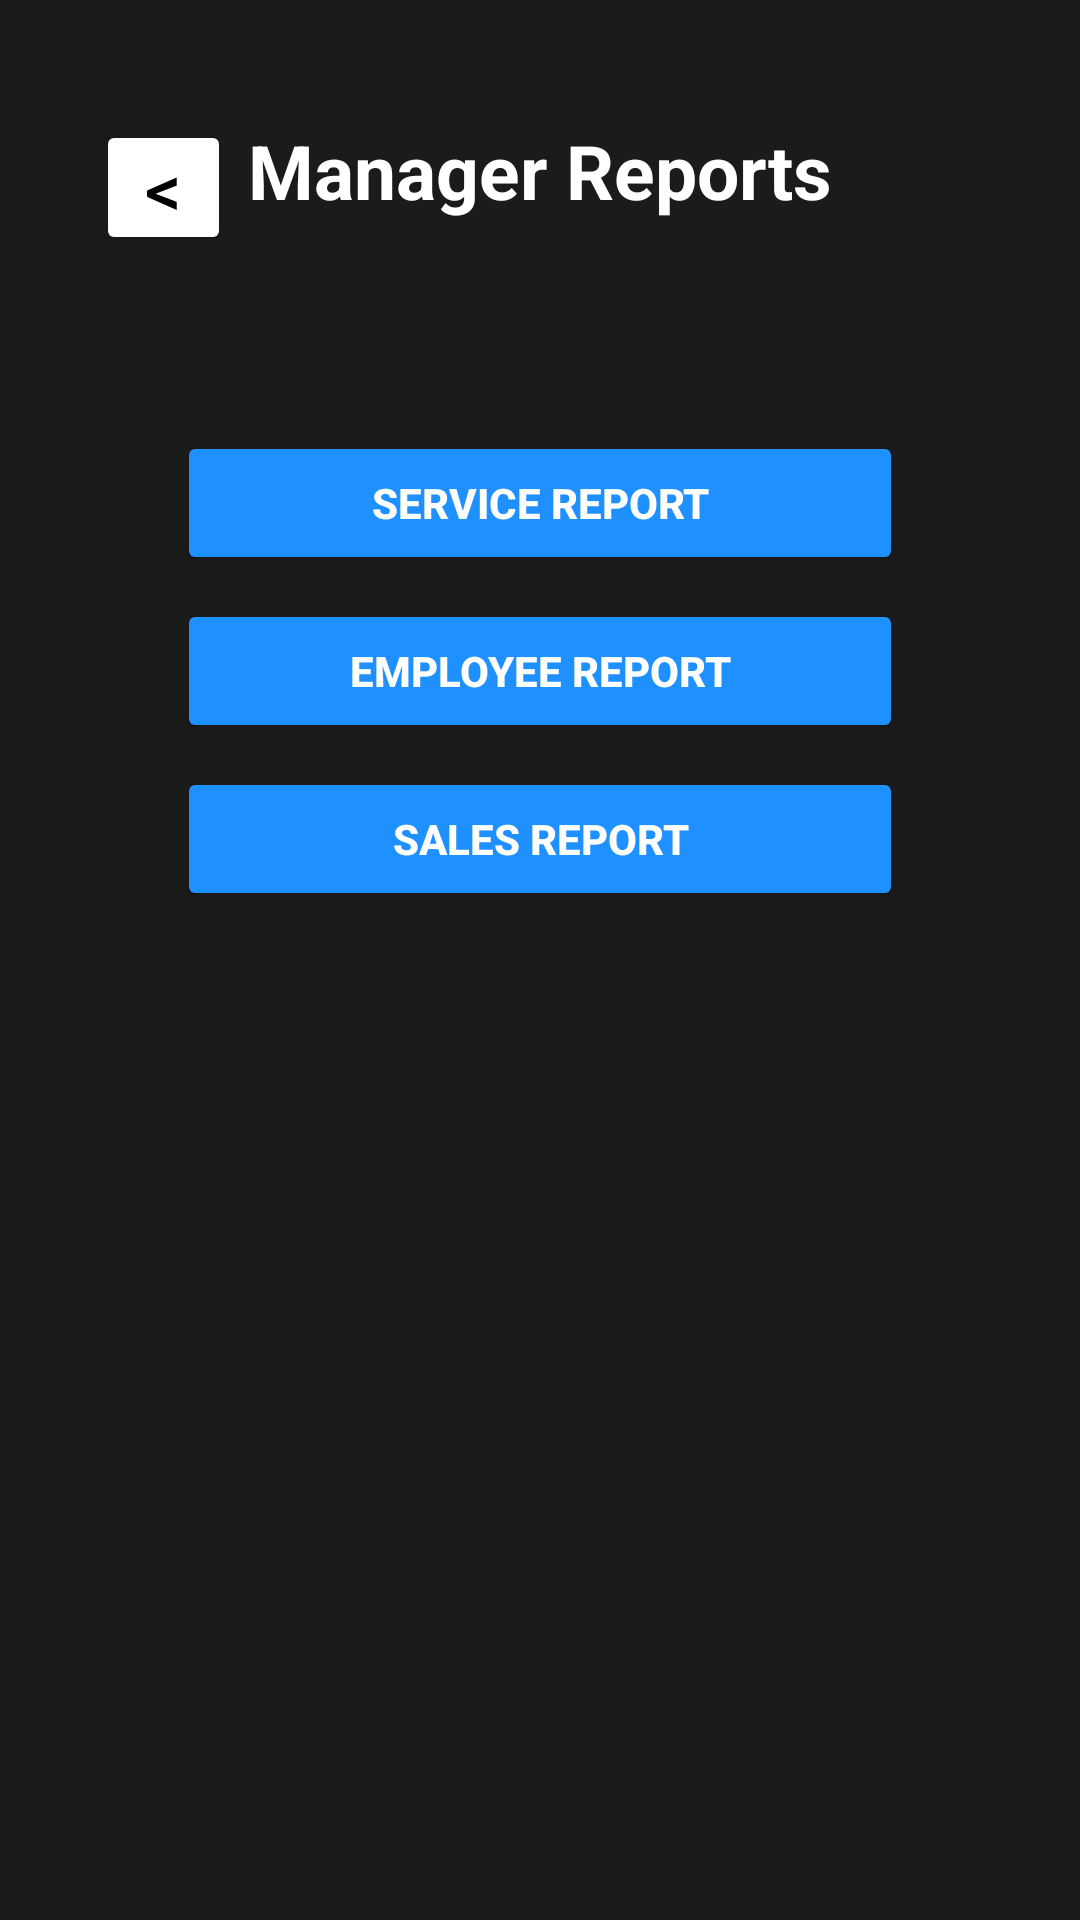

Layout XML and referenced resources for this Android screen:
<!-- AndroidManifest.xml: application theme Theme.EVMS -->
<!-- res/layout/activity_manager_reports.xml -->
<?xml version="1.0" encoding="utf-8"?>
<androidx.constraintlayout.widget.ConstraintLayout xmlns:android="http://schemas.android.com/apk/res/android"
    xmlns:app="http://schemas.android.com/apk/res-auto"
    xmlns:tools="http://schemas.android.com/tools"
    android:id="@+id/main"
    android:layout_width="match_parent"
    android:layout_height="match_parent"
    tools:context=".managerReports"
    android:padding="24dp"
    android:background="@color/background_dark">

    
    <TextView
        android:id="@+id/text_heading"
        android:layout_width="wrap_content"
        android:layout_height="wrap_content"
        android:text="Manager Reports"
        android:textColor="@color/text_secondary"
        android:textSize="25sp"
        android:textStyle="bold"
        app:layout_constraintTop_toTopOf="parent"
        app:layout_constraintStart_toStartOf="parent"
        app:layout_constraintEnd_toEndOf="parent"
        android:layout_marginTop="16dp" />

    
    <Button
        android:id="@+id/backButton"
        android:layout_width="45dp"
        android:layout_height="45dp"
        android:padding="1dp"
        android:gravity="center"
        android:text="&lt;"
        android:textSize="24sp"
        android:textColor="@color/text_primary"
        android:backgroundTint="@color/cardview_light_background"
        android:onClick="onBackButtonClick"
        app:layout_constraintTop_toTopOf="@id/text_heading"
        app:layout_constraintStart_toStartOf="parent"
        android:layout_marginStart="8dp" />

    
    <Button
        android:id="@+id/button4"
        android:layout_width="0dp"
        android:layout_height="wrap_content"
        android:text="SERVICE REPORT"
        android:backgroundTint="@color/button_primary"
        android:textColor="@color/text_secondary"
        android:textStyle="bold"
        app:layout_constraintStart_toStartOf="parent"
        app:layout_constraintEnd_toEndOf="parent"
        app:layout_constraintTop_toBottomOf="@id/text_heading"
        android:layout_marginTop="70dp"
        android:layout_marginStart="35dp"
        android:layout_marginEnd="35dp" />

    
    <Button
        android:id="@+id/button5"
        android:layout_width="0dp"
        android:layout_height="wrap_content"
        android:text="EMPLOYEE REPORT"
        android:backgroundTint="@color/button_primary"
        android:textColor="@color/text_secondary"
        android:textStyle="bold"
        app:layout_constraintStart_toStartOf="parent"
        app:layout_constraintEnd_toEndOf="parent"
        app:layout_constraintTop_toBottomOf="@id/button4"
        android:layout_marginTop="8dp"
        android:layout_marginStart="35dp"
        android:layout_marginEnd="35dp" />

    
    <Button
        android:id="@+id/button6"
        android:layout_width="0dp"
        android:layout_height="wrap_content"
        android:text="SALES REPORT"
        android:textColor="@color/text_secondary"
        android:textStyle="bold"
        android:backgroundTint="@color/button_primary"
        app:layout_constraintStart_toStartOf="parent"
        app:layout_constraintEnd_toEndOf="parent"
        app:layout_constraintTop_toBottomOf="@id/button5"
        android:layout_marginTop="8dp"
        android:layout_marginStart="35dp"
        android:layout_marginEnd="35dp" />

</androidx.constraintlayout.widget.ConstraintLayout>
<!-- resources referenced by this layout -->
<resources>
  <color name="background_dark">#1B1B1B</color>
  <color name="button_primary">#1E90FF</color>
  <color name="text_primary">#000000</color>
  <color name="text_secondary">#FFFFFF</color>
  <style name="Theme.EVMS" parent="Base.Theme.EVMS" />
  <style name="Base.Theme.EVMS" parent="Theme.Material3.DayNight.NoActionBar">
          
          
      </style>
</resources>
